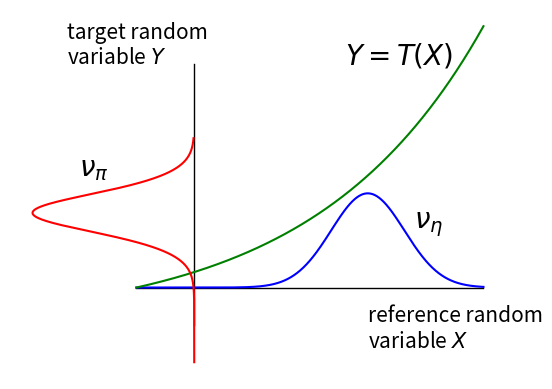

Write the Python code that produced this figure.
import numpy as np
import matplotlib.pyplot as plt
from scipy.stats import multivariate_normal

# Parameter for Distribution
mu_x = 1
sigma_x = 0.1

x = np.linspace(-1, 2, 1000)
y = np.linspace(-0.5, 3, 1000)

# Plot des Koordinatensystems
fig, ax = plt.subplots()
ax.plot(x, np.zeros_like(x), color='black', linewidth=1)  # x-Achse
ax.plot(np.zeros_like(y)-0.5, y, color='black', linewidth=1)  # y-Achse

# Define the transport map
def T(x):
    return 2**x -0.5

# Plot the Reference distribution
pdf_x = multivariate_normal.pdf(x, mean=mu_x, cov=sigma_x)
ax.plot(x, pdf_x, color='blue', label='Reference')

# Plot the exponential function
ax.plot(x,T(x),color='green', label='T(X)')


# Plot the Target distribution
ax.plot(-T(pdf_x),x,color='red',label='Target')

ax.text(-1.6,3.0,r'target random' '\n' 'variable $Y$',size=15)
ax.text(1.0,-0.8, r"reference random" "\n" r"variable $X$",size=15)
ax.text(1.4,0.8,r'$\nu_{\eta}$',size=20)
ax.text(-1.5,1.5,r'$\nu_{\pi}$',size=20)
ax.text(0.8,3,r'$Y = T(X)$',size=20)
plt.axis('off')
plt.show()
